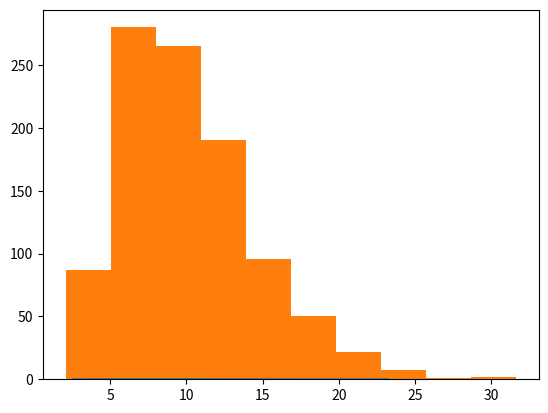

This figure's Python source: (Note: this script raises an exception after producing the figure.)
#-*- coding:utf-8 -*-

import sys
import numpy as np
from scipy.stats import norm
from scipy.stats import chi2
import matplotlib.pyplot as plt

def chi2_distribution():
    fig,ax = plt.subplots(1, 1)
    df = 10
    x=np.linspace(chi2.ppf(0.01, df),chi2.ppf(0.99, df), 100)
    ax.plot(x, chi2.pdf(x,df))

    y = []
    n=10
    for i in range(1000):
        chi2r = 0.0
        r = norm.rvs(size = 10)
        for j in range(10):
            chi2r = chi2r + r[j]**2
        y.append(chi2r)
    ax.hist(y, normed=True, alpha=0.2)
    plt.show()

# def main():
#     pass

if __name__ == '__main__':
    chi2_distribution()

